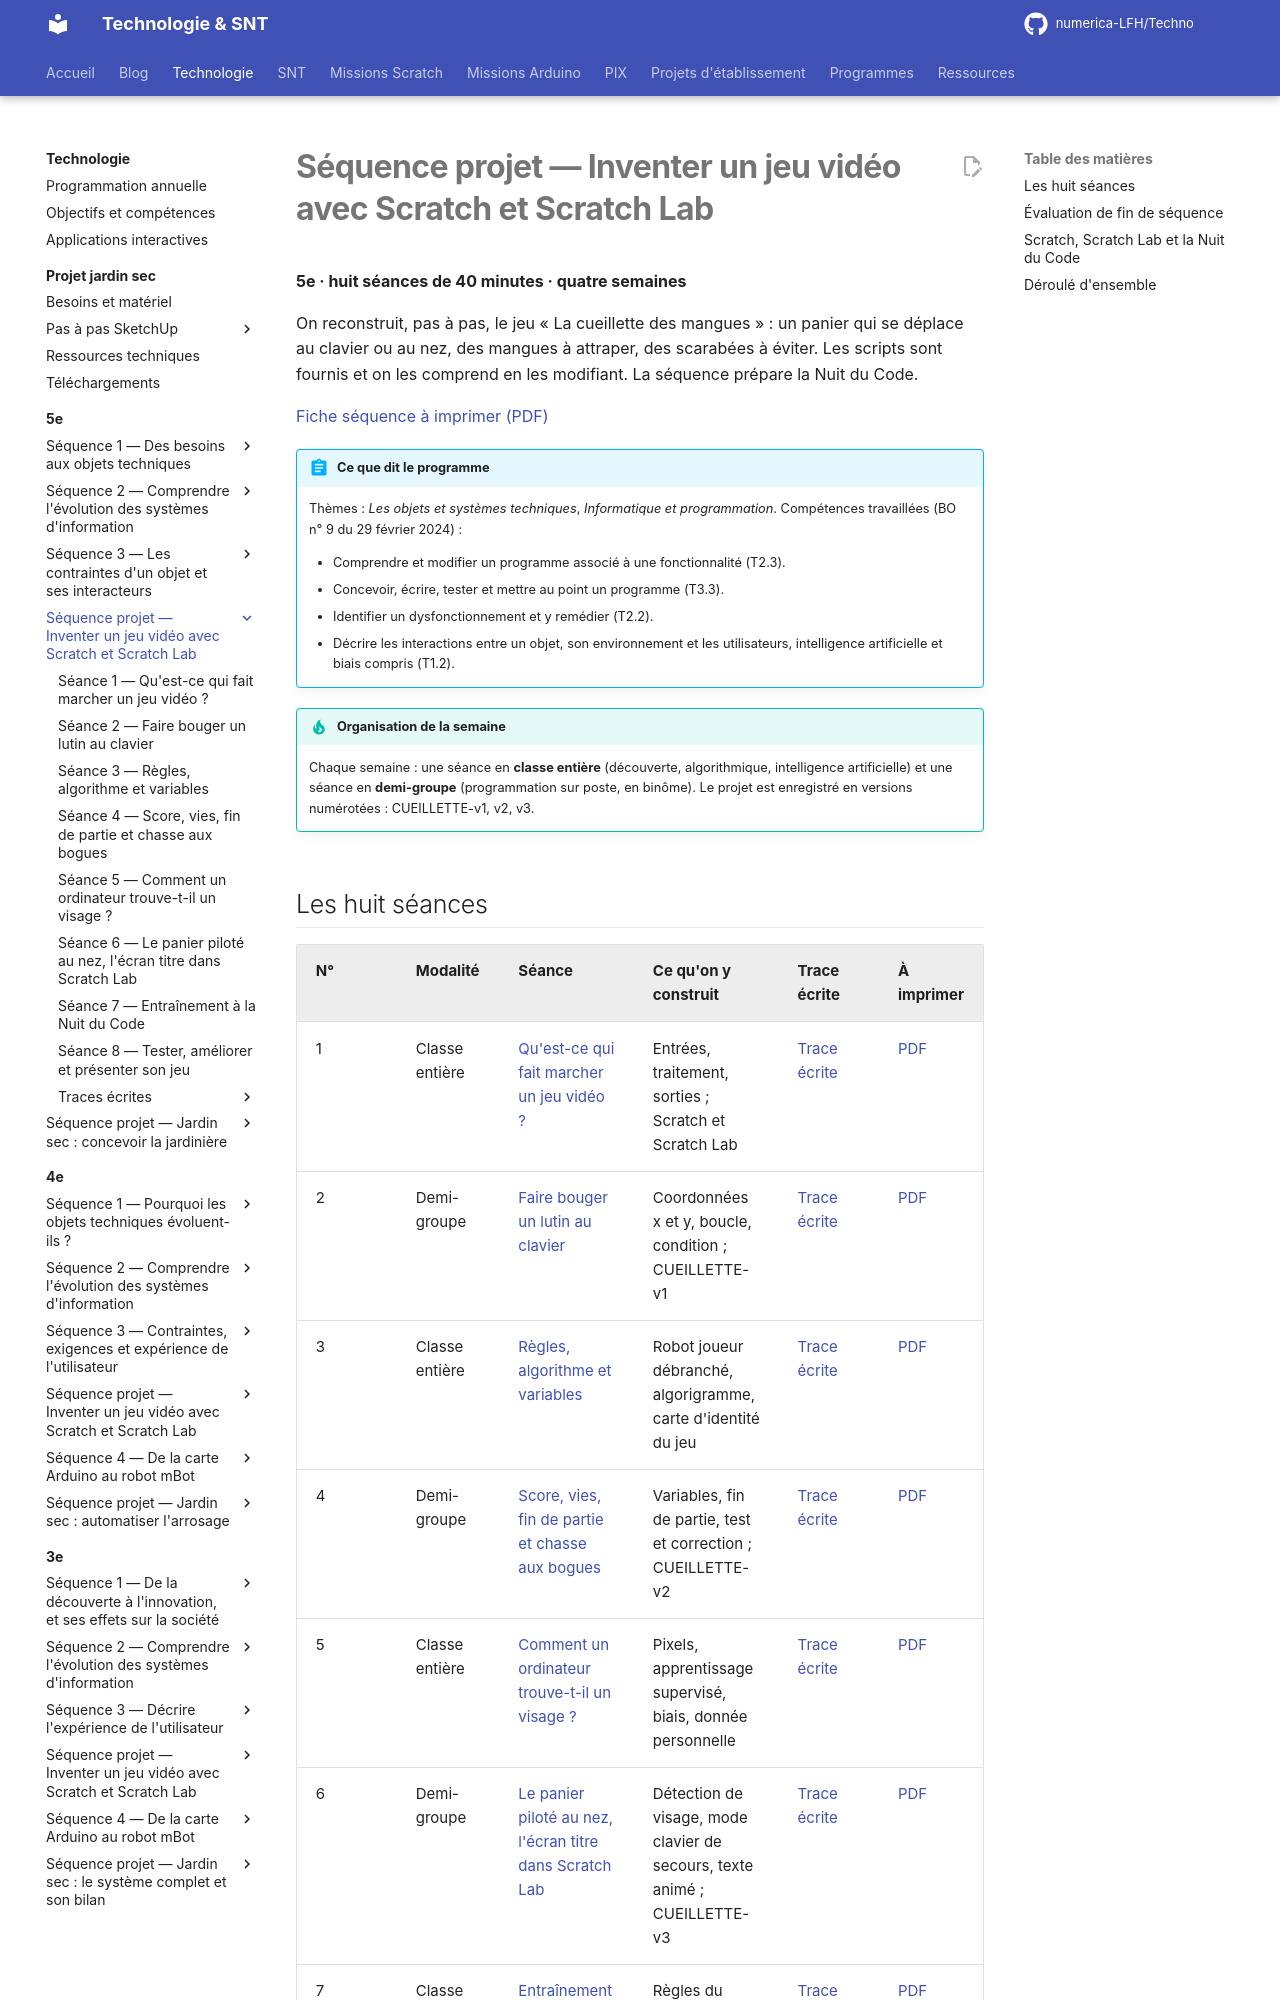

repository: numerica-LFH/Techno · page: technologie/5e/sequence-jeu-video/index.html · generator: mkdocs

# Séquence projet — Inventer un jeu vidéo avec Scratch et Scratch Lab

**5e · huit séances de 40 minutes · quatre semaines**

On reconstruit, pas à pas, le jeu « La cueillette des mangues » : un panier qui se déplace au clavier ou au nez, des mangues à attraper, des scarabées à éviter. Les scripts sont fournis et on les comprend en les modifiant. La séquence prépare la Nuit du Code.

[Fiche séquence à imprimer (PDF)](fiches/5e-jeu-video-fiche-sequence.pdf)

!!! abstract "Ce que dit le programme"

    Thèmes : *Les objets et systèmes techniques*, *Informatique et programmation*.
    Compétences travaillées (BO n° 9 du 29 février 2024) :

    - Comprendre et modifier un programme associé à une fonctionnalité (T2.3).
    - Concevoir, écrire, tester et mettre au point un programme (T3.3).
    - Identifier un dysfonctionnement et y remédier (T2.2).
    - Décrire les interactions entre un objet, son environnement et les utilisateurs, intelligence artificielle et biais compris (T1.2).

!!! tip "Organisation de la semaine"

    Chaque semaine : une séance en **classe entière** (découverte, algorithmique, intelligence artificielle) et une séance en **demi-groupe** (programmation sur poste, en binôme). Le projet est enregistré en versions numérotées : CUEILLETTE-v1, v2, v3.
